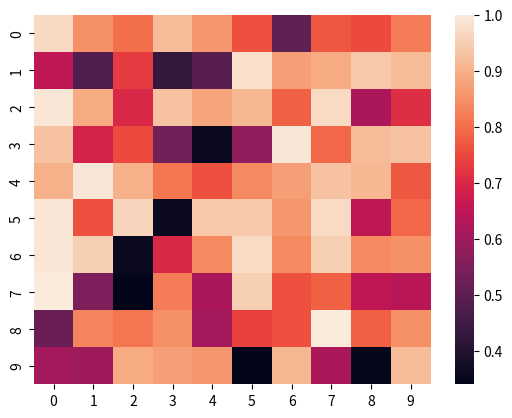

Here is the Python script that generated this plot:
import random
import numpy as np
import seaborn as sns
import matplotlib.pyplot as plt

matrix = [[round(random.uniform(-0.1, 1.0), 2) for j in range(4)] for i in range(100)]
print(matrix)
'''
[LEFT,RIGHT,UP,DOWN]
'''


def reward(state):
    if state == 100:
        return 100
    else:
        return 0


def choose_state(state):
    possible_states = []
    if state % 10 == 1:
        possible_states.append(1)
    elif state % 10 == 0:
        possible_states.append(0)
    else:
        possible_states.append(1)
        possible_states.append(0)
    if state - 10 > 0: possible_states.append(2)
    if state + 10 <= 100: possible_states.append(3)
    possible_states_utility = []
    for i in possible_states:
        possible_states_utility.append(matrix[state - 1][i])
    m = max(possible_states_utility)
    max_idx = [i for i, j in enumerate(possible_states_utility) if j == m]
    chosen_state = random.choice(max_idx)
    return possible_states[chosen_state]


def state_transition(iterations):
    state = 1
    alfa = 0.05
    discount = 0.9
    next_state = 0
    for i in range(iterations):
        action = choose_state(state)
        if action == 0:
            next_state = state - 1
        elif action == 1:
            next_state = state + 1
        elif action == 2:
            next_state = state - 10
        elif action == 3:
            next_state = state + 10
        action_reward = reward(state)
        if state == 100:
            matrix[state - 1][action] = (1 - alfa) * matrix[state - 1][action] + alfa * (action_reward + discount * 0)
            state = 1
        else:
            matrix[state - 1][action] = (1 - alfa) * matrix[state - 1][action] + alfa * (
                        action_reward + discount * matrix[next_state - 1][action])
            state = next_state
    matrix2arr = []
    for i in range(len(matrix)):
        matrix2arr.append(max(matrix[i]))
    arr = np.asmatrix(np.split(np.array(matrix2arr), 10))
    sns.heatmap(arr)
    plt.show()


state_transition(20000)
